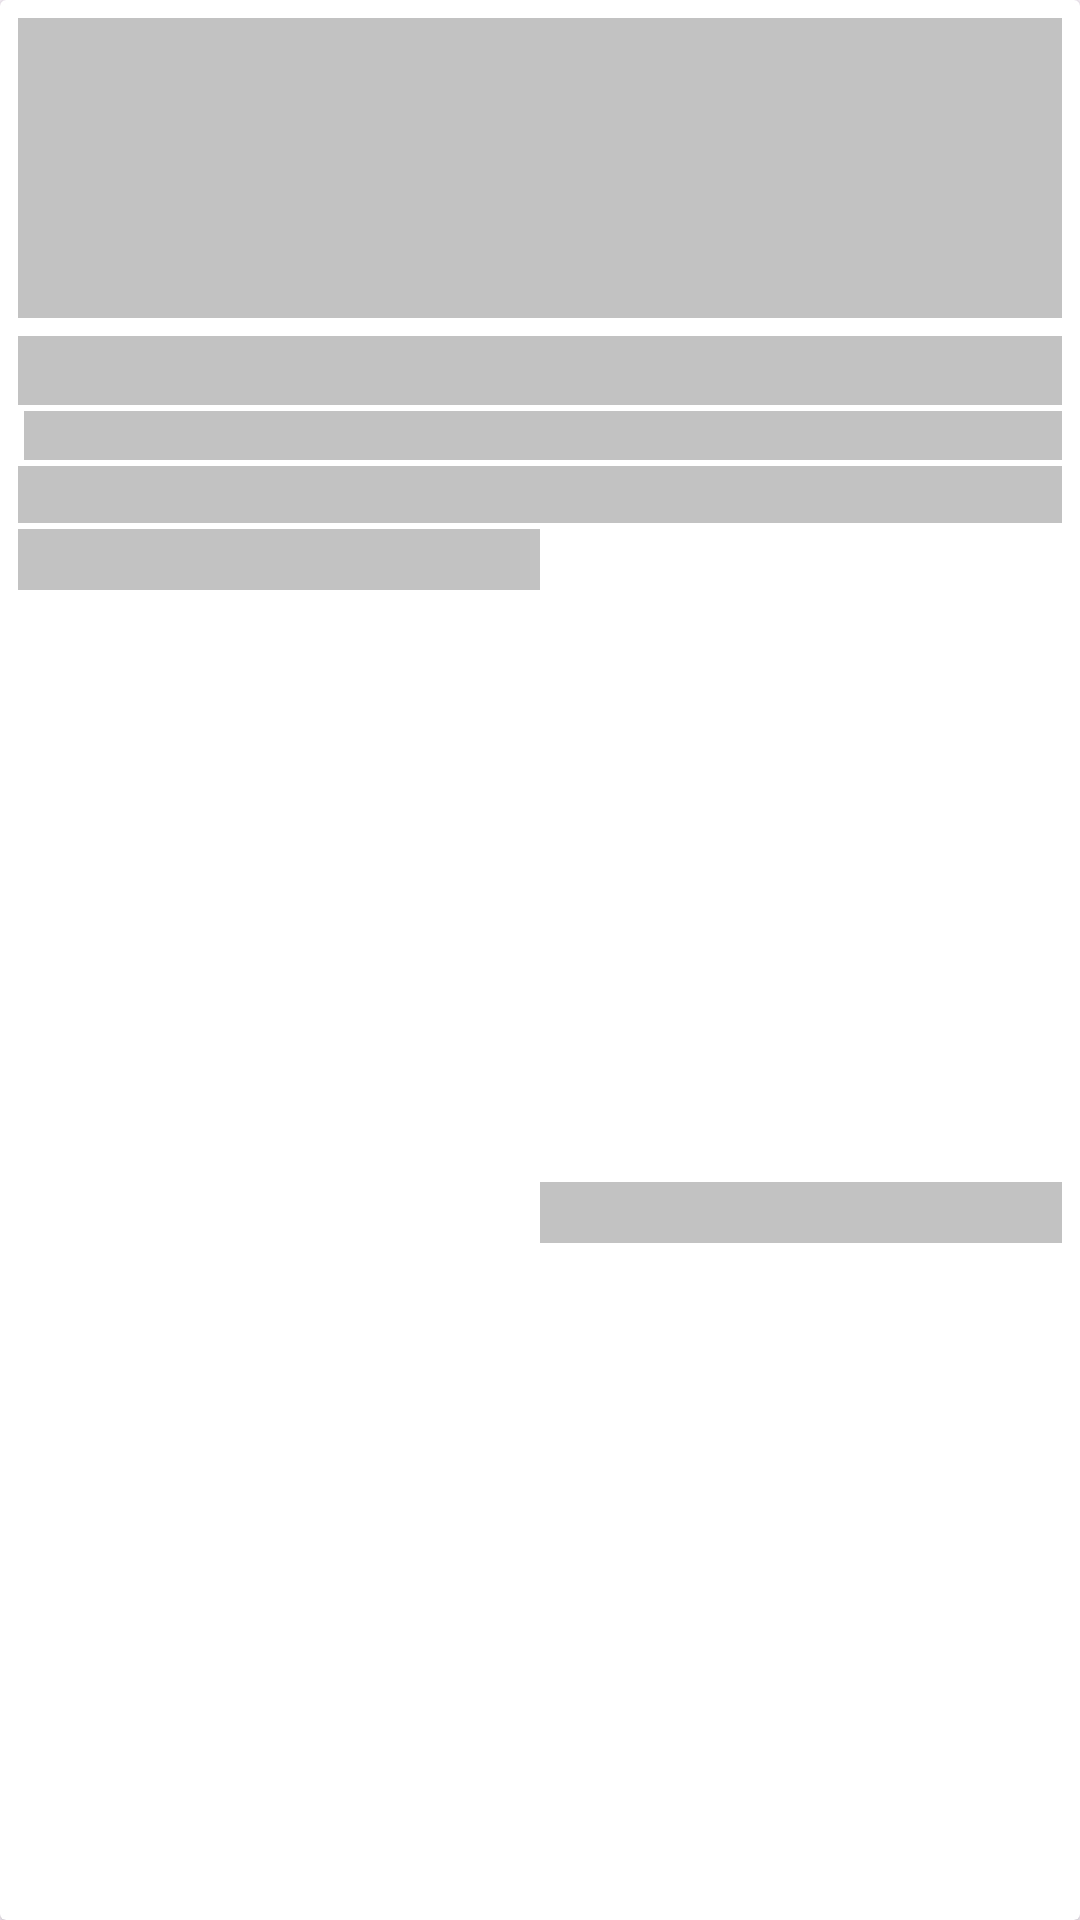

The Android layout XML behind this screen, and the referenced resources:
<!-- AndroidManifest.xml: application theme Theme.MoEngageAssignment -->
<!-- res/layout/news_shimmer_loading_layout.xml -->
<?xml version="1.0" encoding="utf-8"?>
<layout xmlns:android="http://schemas.android.com/apk/res/android"
    xmlns:app="http://schemas.android.com/apk/res-auto"
    xmlns:tools="http://schemas.android.com/tools">

    <androidx.cardview.widget.CardView
        android:layout_width="match_parent"
        android:layout_height="wrap_content"
        android:layout_margin="6dp">

        <androidx.constraintlayout.widget.ConstraintLayout
            android:layout_width="match_parent"
            android:layout_height="match_parent"
            android:padding="6dp">


            <ImageView
                android:id="@+id/newsArticleImg"
                android:layout_width="0dp"
                android:layout_height="100dp"
                android:scaleType="center"
                android:background="@color/shimmerColor"
                app:layout_constraintEnd_toEndOf="parent"
                app:layout_constraintStart_toStartOf="parent"
                app:layout_constraintTop_toTopOf="parent" />

            <TextView
                android:id="@+id/txtHeadline"
                android:layout_width="0dp"
                android:layout_height="wrap_content"
                android:layout_marginTop="6dp"
                android:fontFamily="@font/popping_bold"
                android:padding="2dp"
                android:background="@color/shimmerColor"
                app:layout_constraintEnd_toEndOf="parent"
                app:layout_constraintStart_toStartOf="parent"
                app:layout_constraintTop_toBottomOf="@+id/newsArticleImg" />

            <TextView
                android:id="@+id/txtSource"
                android:layout_width="0dp"
                android:layout_height="wrap_content"
                tools:text="Source"
                android:background="@color/shimmerColor"
                android:textSize="12sp"
                android:layout_marginTop="2dp"
                android:layout_marginStart="2dp"
                android:textAlignment="textStart"
                android:fontFamily="@font/poppins_regular"
                app:layout_constraintEnd_toEndOf="parent"
                app:layout_constraintTop_toBottomOf="@id/txtHeadline"
                app:layout_constraintStart_toStartOf="parent"/>

            <TextView
                android:id="@+id/newsDescription"
                android:layout_width="0dp"
                android:layout_height="wrap_content"
                android:ellipsize="end"
                android:maxLines="3"
                android:layout_marginTop="2dp"
                android:background="@color/shimmerColor"
                android:paddingHorizontal="3dp"
                app:layout_constraintEnd_toEndOf="parent"
                app:layout_constraintStart_toStartOf="parent"
                app:layout_constraintTop_toBottomOf="@+id/txtSource" />

            <TextView
                android:id="@+id/txtAuthor"
                android:layout_width="0dp"
                android:layout_height="wrap_content"
                android:padding="2dp"
                android:textSize="12sp"
                android:layout_marginTop="2dp"
                android:background="@color/shimmerColor"
                app:layout_constraintEnd_toStartOf="@+id/publishedAt"
                app:layout_constraintHorizontal_chainStyle="spread_inside"
                app:layout_constraintStart_toStartOf="parent"
                app:layout_constraintTop_toBottomOf="@+id/newsDescription"
                />

            <TextView
                android:id="@+id/publishedAt"
                android:layout_width="0dp"
                android:layout_height="wrap_content"
                android:textSize="12sp"
                android:padding="2dp"
                android:background="@color/shimmerColor"
                app:layout_constraintBottom_toBottomOf="parent"
                app:layout_constraintEnd_toEndOf="parent"
                app:layout_constraintStart_toEndOf="@+id/txtAuthor"
                app:layout_constraintTop_toBottomOf="@+id/newsDescription" />


        </androidx.constraintlayout.widget.ConstraintLayout>

    </androidx.cardview.widget.CardView>
</layout>
<!-- resources referenced by this layout -->
<resources>
  <color name="shimmerColor">#C2C2C2</color>
  <style name="Theme.MoEngageAssignment" parent="Base.Theme.MoEngageAssignment" />
  <style name="Base.Theme.MoEngageAssignment" parent="Theme.Material3.DayNight.NoActionBar">
          
          
  
          <item name="android:statusBarColor">@color/blue</item>
      </style>
  <color name="blue">#00237c</color>
</resources>
